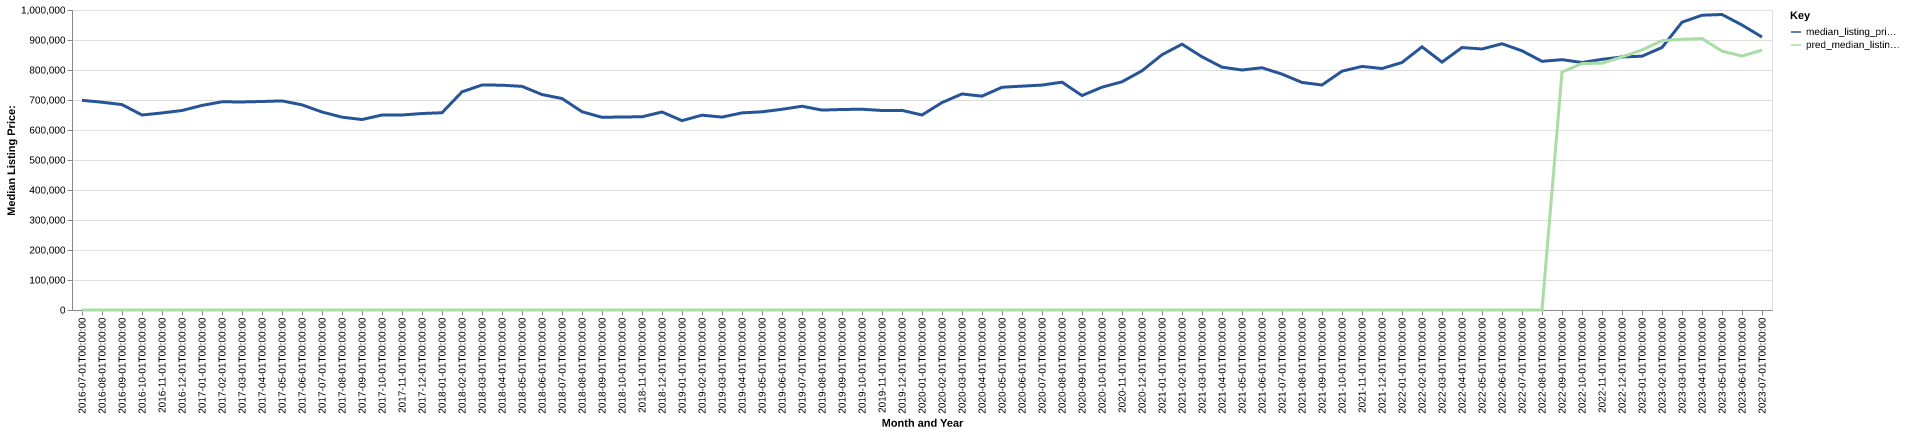

The table this chart was drawn from, first rows:
date, time_idx, median_listing_price, thirty_year_interest_rate_five, month, county_name, active_listing_count, median_days_on_market, pred_median_listing_price, month_year
2016-07-01, 0, 698950, 3.72, 7, Boulder, CO, 776.0, 37.0, 0, Jul-2016
2016-08-01, 1, 692625, 3.73, 8, Boulder, CO, 828.0, 38.0, 0, Aug-2016
2016-09-01, 2, 684625, 3.66, 9, Boulder, CO, 829.0, 46.0, 0, Sep-2016
2016-10-01, 3, 650000, 3.64, 10, Boulder, CO, 760.0, 50.0, 0, Oct-2016
2016-11-01, 4, 656803, 3.66, 11, Boulder, CO, 680.0, 56.0, 0, Nov-2016
2016-12-01, 5, 665000, 3.48, 12, Boulder, CO, 533.0, 67.0, 0, Dec-2016
2017-01-01, 6, 681950, 3.45, 1, Boulder, CO, 507.0, 65.0, 0, Jan-2017
2017-02-01, 7, 694000, 3.5, 2, Boulder, CO, 518.0, 39.0, 0, Feb-2017
2017-03-01, 8, 693500, 3.52, 3, Boulder, CO, 568.0, 38.0, 0, Mar-2017
2017-04-01, 9, 695000, 4.03, 4, Boulder, CO, 672.0, 31.0, 0, Apr-2017
2017-05-01, 10, 697000, 4.32, 5, Boulder, CO, 796.0, 32.0, 0, May-2017
2017-06-01, 11, 683800, 4.2, 6, Boulder, CO, 941.0, 36.0, 0, Jun-2017
2017-07-01, 12, 660000, 4.19, 7, Boulder, CO, 979.0, 37.0, 0, Jul-2017
2017-08-01, 13, 642787, 4.3, 8, Boulder, CO, 996.0, 45.0, 0, Aug-2017
2017-09-01, 14, 634900, 4.1, 9, Boulder, CO, 974.0, 50.0, 0, Sep-2017
2017-10-01, 15, 649975, 4.05, 10, Boulder, CO, 876.0, 52.0, 0, Oct-2017
2017-11-01, 16, 649950, 3.94, 11, Boulder, CO, 701.0, 59.0, 0, Nov-2017
2017-12-01, 17, 655000, 4.03, 12, Boulder, CO, 532.0, 66.0, 0, Dec-2017
2018-01-01, 18, 657500, 3.93, 1, Boulder, CO, 476.0, 59.0, 0, Jan-2018
2018-02-01, 19, 727250, 3.83, 2, Boulder, CO, 476.0, 39.0, 0, Feb-2018
2018-03-01, 20, 749995, 3.94, 3, Boulder, CO, 530.0, 35.0, 0, Mar-2018
2018-04-01, 21, 749400, 3.95, 4, Boulder, CO, 658.0, 30.0, 0, Apr-2018
2018-05-01, 22, 745426, 3.99, 5, Boulder, CO, 741.0, 31.0, 0, May-2018
2018-06-01, 23, 718250, 4.15, 6, Boulder, CO, 849.0, 31.0, 0, Jun-2018
2018-07-01, 24, 704925, 4.4, 7, Boulder, CO, 881.0, 37.0, 0, Jul-2018
2018-08-01, 25, 660975, 4.46, 8, Boulder, CO, 936.0, 43.0, 0, Aug-2018
2018-09-01, 26, 642200, 4.58, 9, Boulder, CO, 945.0, 46.0, 0, Sep-2018
2018-10-01, 27, 643500, 4.66, 10, Boulder, CO, 921.0, 45.0, 0, Oct-2018
2018-11-01, 28, 644000, 4.62, 11, Boulder, CO, 809.0, 53.0, 0, Nov-2018
2018-12-01, 29, 660000, 4.54, 12, Boulder, CO, 670.0, 68.0, 0, Dec-2018
2019-01-01, 30, 631225, 4.6, 1, Boulder, CO, 612.0, 70.0, 0, Jan-2019
2019-02-01, 31, 649450, 4.72, 2, Boulder, CO, 663.0, 38.0, 0, Feb-2019
2019-03-01, 32, 643004, 4.9, 3, Boulder, CO, 756.0, 37.0, 0, Mar-2019
2019-04-01, 33, 657082, 4.94, 4, Boulder, CO, 864.0, 34.0, 0, Apr-2019
2019-05-01, 34, 660698, 4.75, 5, Boulder, CO, 1000, 32.0, 0, May-2019
2019-06-01, 35, 669000, 4.51, 6, Boulder, CO, 1093, 38.0, 0, Jun-2019
2019-07-01, 36, 679250, 4.41, 7, Boulder, CO, 1176, 40.0, 0, Jul-2019
2019-08-01, 37, 666357, 4.41, 8, Boulder, CO, 1177, 44.0, 0, Aug-2019
2019-09-01, 38, 668392, 4.2, 9, Boulder, CO, 1163, 48.0, 0, Sep-2019
2019-10-01, 39, 669261, 4.14, 10, Boulder, CO, 1141, 51.0, 0, Oct-2019
2019-11-01, 40, 664973, 3.84, 11, Boulder, CO, 975.0, 58.0, 0, Nov-2019
2019-12-01, 41, 665425, 3.81, 12, Boulder, CO, 755.0, 74.0, 0, Dec-2019
2020-01-01, 42, 650000, 3.75, 1, Boulder, CO, 615.0, 74.0, 0, Jan-2020
2020-02-01, 43, 691500, 3.73, 2, Boulder, CO, 595.0, 38.0, 0, Feb-2020
2020-03-01, 44, 720198, 3.78, 3, Boulder, CO, 633.0, 37.0, 0, Mar-2020
2020-04-01, 45, 712802, 3.75, 4, Boulder, CO, 700.0, 41.0, 0, Apr-2020
2020-05-01, 46, 742455, 3.74, 5, Boulder, CO, 855.0, 40.0, 0, May-2020
2020-06-01, 47, 746228, 3.72, 6, Boulder, CO, 955.0, 36.0, 0, Jun-2020
2020-07-01, 48, 749725, 3.49, 7, Boulder, CO, 888.0, 43.0, 0, Jul-2020
2020-08-01, 49, 759450, 3.65, 8, Boulder, CO, 803.0, 42.0, 0, Aug-2020
2020-09-01, 50, 714850, 3.33, 9, Boulder, CO, 798.0, 38.0, 0, Sep-2020
2020-10-01, 51, 742655, 3.28, 10, Boulder, CO, 774.0, 40.0, 0, Oct-2020
2020-11-01, 52, 760738, 3.21, 11, Boulder, CO, 598.0, 51.0, 0, Nov-2020
2020-12-01, 53, 797400, 3.07, 12, Boulder, CO, 475.0, 68.0, 0, Dec-2020
2021-01-01, 54, 850827, 2.99, 1, Boulder, CO, 362.0, 80.0, 0, Jan-2021
2021-02-01, 55, 886000, 2.93, 2, Boulder, CO, 308.0, 73.0, 0, Feb-2021
2021-03-01, 56, 844000, 2.88, 3, Boulder, CO, 287.0, 39.0, 0, Mar-2021
2021-04-01, 57, 809500, 2.84, 4, Boulder, CO, 326.0, 31.0, 0, Apr-2021
2021-05-01, 58, 800000, 2.71, 5, Boulder, CO, 330.0, 30.0, 0, May-2021
2021-06-01, 59, 807475, 2.79, 6, Boulder, CO, 433.0, 18.0, 0, Jun-2021
... 25 more rows
